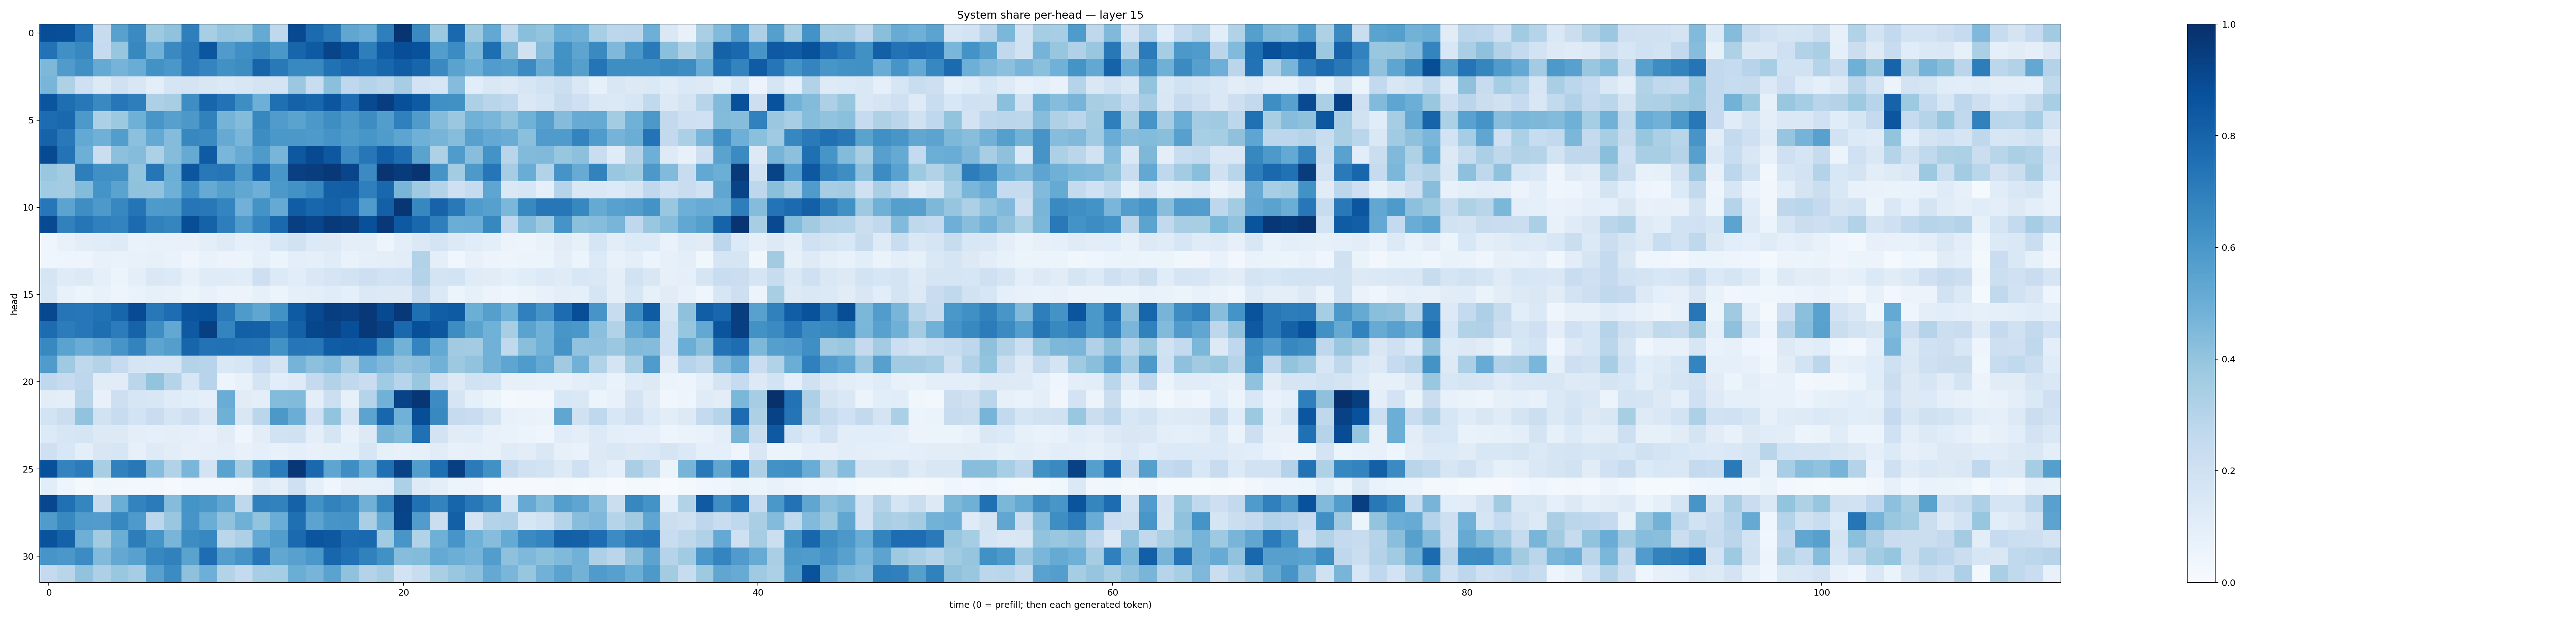

The table this chart was drawn from, first rows:
0.88460755, 0.88080245, 0.7401102, 0.23630318, 0.5572852, 0.6493889, 0.37292546, 0.40874273, 0.6930834, 0.34614584, 0.39671066, 0.38747033, 0.519397, 0.27095824, 0.9016597, 0.773106, 0.7118079, 0.5337951, 0.5067744, 0.69337684, 0.9818395, 0.6560155, 0.37611642, 0.78052014
0.7436, 0.6303, 0.6604, 0.2488, 0.3945, 0.6638, 0.4843, 0.6558, 0.7135, 0.8522, 0.5781, 0.6307, 0.6612, 0.5985, 0.7957, 0.8343, 0.9192, 0.8694, 0.6963, 0.8282, 0.8852, 0.8735, 0.5716, 0.6455
0.456, 0.5801, 0.6323, 0.5163, 0.4734, 0.5043, 0.6219, 0.5997, 0.7086, 0.6738, 0.6267, 0.6444, 0.7974, 0.7168, 0.6592, 0.6591, 0.7476, 0.7748, 0.7578, 0.7921, 0.826, 0.7962, 0.6542, 0.5488
0.4671, 0.3225, 0.204, 0.126, 0.1984, 0.1508, 0.09998, 0.1712, 0.1752, 0.1518, 0.1384, 0.1513, 0.1781, 0.1752, 0.382, 0.2311, 0.4196, 0.2675, 0.2971, 0.2789, 0.3484, 0.1831, 0.1618, 0.4373
0.8565, 0.758, 0.722, 0.6535, 0.7254, 0.6966, 0.3257, 0.3431, 0.638, 0.7935, 0.7443, 0.6395, 0.4938, 0.757, 0.8083, 0.7892, 0.8523, 0.7634, 0.8972, 0.9425, 0.8776, 0.8353, 0.6292, 0.6275
0.7677, 0.7787, 0.5922, 0.3291, 0.3774, 0.4898, 0.6018, 0.5603, 0.5953, 0.6839, 0.4758, 0.4412, 0.6628, 0.5804, 0.5487, 0.5976, 0.6395, 0.5955, 0.6419, 0.5742, 0.6889, 0.5785, 0.4371, 0.3822
0.8034, 0.7164, 0.5204, 0.4913, 0.5742, 0.4173, 0.523, 0.4368, 0.6609, 0.6512, 0.5137, 0.4634, 0.6444, 0.5995, 0.5957, 0.5893, 0.611, 0.587, 0.6043, 0.585, 0.5397, 0.4909, 0.471, 0.4301
0.8961, 0.7401, 0.4929, 0.2188, 0.4161, 0.4372, 0.3319, 0.4341, 0.5172, 0.8359, 0.4633, 0.5094, 0.5868, 0.4671, 0.8465, 0.8983, 0.8451, 0.6476, 0.723, 0.8184, 0.7646, 0.549, 0.3225, 0.5826
0.3868, 0.3564, 0.6983, 0.6301, 0.6287, 0.3985, 0.7322, 0.4986, 0.8518, 0.7197, 0.7324, 0.5968, 0.7961, 0.6052, 0.9346, 0.9481, 0.9675, 0.9158, 0.6502, 0.9815, 0.9555, 0.9767, 0.6124, 0.3587
0.3641, 0.3575, 0.4392, 0.6145, 0.5479, 0.4081, 0.4033, 0.4909, 0.6318, 0.5181, 0.5632, 0.5303, 0.4948, 0.5966, 0.6213, 0.6675, 0.816, 0.8185, 0.6934, 0.7858, 0.4677, 0.3707, 0.3066, 0.2044
0.723, 0.5451, 0.6393, 0.5913, 0.666, 0.7355, 0.5866, 0.5932, 0.7317, 0.7204, 0.6724, 0.483, 0.618, 0.5133, 0.8269, 0.7917, 0.8069, 0.777, 0.5844, 0.8126, 0.9728, 0.6618, 0.8026, 0.7185
0.9005, 0.6856, 0.7295, 0.6893, 0.6761, 0.7713, 0.6838, 0.6694, 0.8841, 0.8057, 0.6958, 0.5765, 0.6721, 0.7777, 0.9382, 0.9142, 0.9615, 0.9511, 0.8777, 0.9684, 0.8413, 0.789, 0.6922, 0.5024
0.04072, 0.07702, 0.1021, 0.114, 0.1212, 0.06705, 0.07115, 0.07046, 0.07354, 0.09929, 0.1243, 0.08957, 0.09903, 0.1556, 0.189, 0.1338, 0.1269, 0.09869, 0.0956, 0.04919, 0.09452, 0.1394, 0.1726, 0.1278
0.04456, 0.04796, 0.05034, 0.07785, 0.06689, 0.07245, 0.0851, 0.06669, 0.04457, 0.06905, 0.0571, 0.05287, 0.092, 0.06164, 0.09959, 0.09097, 0.1142, 0.06725, 0.09373, 0.09775, 0.105, 0.3124, 0.09671, 0.03516
0.1649, 0.1182, 0.1265, 0.09285, 0.06231, 0.0949, 0.1415, 0.1364, 0.08124, 0.1193, 0.119, 0.1146, 0.2116, 0.1342, 0.1079, 0.1472, 0.1687, 0.1847, 0.2139, 0.19, 0.1997, 0.3065, 0.1746, 0.1867
0.1596, 0.07039, 0.05371, 0.07409, 0.04888, 0.0698, 0.08204, 0.07547, 0.06021, 0.07131, 0.05662, 0.05643, 0.08301, 0.06183, 0.08701, 0.095, 0.1161, 0.08968, 0.1378, 0.128, 0.1313, 0.2429, 0.1395, 0.06172
0.9041, 0.729, 0.7245, 0.7469, 0.7967, 0.8922, 0.7216, 0.762, 0.8594, 0.8686, 0.7146, 0.5867, 0.5315, 0.6243, 0.8347, 0.9015, 0.9422, 0.9365, 0.9659, 0.8979, 0.968, 0.7565, 0.8237, 0.8346
0.7688, 0.7032, 0.7237, 0.7615, 0.704, 0.8025, 0.6382, 0.5237, 0.8401, 0.9406, 0.6728, 0.8135, 0.8124, 0.7234, 0.8087, 0.9134, 0.9233, 0.8805, 0.9681, 0.9372, 0.7807, 0.8815, 0.8506, 0.6424
0.6568, 0.5472, 0.5072, 0.543, 0.6088, 0.6785, 0.541, 0.5664, 0.7948, 0.7433, 0.7479, 0.7372, 0.7327, 0.6249, 0.7291, 0.7257, 0.8247, 0.8387, 0.8244, 0.6367, 0.4778, 0.6742, 0.5207, 0.3622
0.5794, 0.3679, 0.2706, 0.307, 0.2469, 0.166, 0.1611, 0.1579, 0.3069, 0.2966, 0.143, 0.1569, 0.2477, 0.1759, 0.4746, 0.417, 0.4486, 0.3478, 0.4927, 0.4504, 0.4088, 0.4295, 0.4832, 0.3757
0.2668, 0.2467, 0.2759, 0.1115, 0.1119, 0.2868, 0.3985, 0.3033, 0.1575, 0.2962, 0.04957, 0.07398, 0.1793, 0.1056, 0.1228, 0.2512, 0.3104, 0.2638, 0.2286, 0.3665, 0.2937, 0.3903, 0.2053, 0.1255
0.1038, 0.1006, 0.2919, 0.0767, 0.2114, 0.1575, 0.1523, 0.1202, 0.1087, 0.09223, 0.5071, 0.1097, 0.09683, 0.4377, 0.444, 0.09701, 0.2182, 0.08569, 0.3011, 0.4881, 0.9232, 0.9743, 0.6457, 0.1672
0.1865, 0.2223, 0.4049, 0.191, 0.2415, 0.1855, 0.2285, 0.1661, 0.2139, 0.1419, 0.4915, 0.1515, 0.2822, 0.596, 0.5002, 0.2009, 0.4006, 0.167, 0.5434, 0.7912, 0.4876, 0.8831, 0.6585, 0.2489
0.1366, 0.1593, 0.1674, 0.1317, 0.131, 0.09801, 0.0898, 0.09534, 0.08625, 0.07043, 0.1128, 0.04366, 0.105, 0.1951, 0.1955, 0.09437, 0.1675, 0.07447, 0.1255, 0.4707, 0.439, 0.7534, 0.1834, 0.1118
0.2051, 0.154, 0.09594, 0.1499, 0.163, 0.0798, 0.1221, 0.1054, 0.08183, 0.08632, 0.09727, 0.07587, 0.08718, 0.07765, 0.09054, 0.07179, 0.08482, 0.08653, 0.16, 0.08394, 0.07117, 0.08021, 0.1117, 0.07519
0.8779, 0.6767, 0.7057, 0.3399, 0.6842, 0.7191, 0.4332, 0.3143, 0.461, 0.1824, 0.5475, 0.3478, 0.5921, 0.7044, 0.9725, 0.7804, 0.5355, 0.6402, 0.4979, 0.7526, 0.9304, 0.5715, 0.7593, 0.9397
0.1088, 0.04999, 0.01784, 0.03852, 0.03423, 0.02808, 0.02445, 0.01055, 0.02722, 0.03006, 0.02857, 0.03256, 0.1248, 0.09837, 0.204, 0.08885, 0.04127, 0.07926, 0.08225, 0.09096, 0.3289, 0.1221, 0.09421, 0.05166
0.9099, 0.7514, 0.6699, 0.244, 0.5021, 0.6758, 0.7087, 0.4342, 0.616, 0.6002, 0.5327, 0.2733, 0.688, 0.6809, 0.8082, 0.6232, 0.6815, 0.656, 0.4807, 0.6707, 0.9244, 0.7511, 0.6782, 0.7934
0.5823, 0.6596, 0.5802, 0.5759, 0.6655, 0.5883, 0.2786, 0.3831, 0.6056, 0.5015, 0.4088, 0.4886, 0.3996, 0.5021, 0.7541, 0.5462, 0.6071, 0.6095, 0.3375, 0.5207, 0.9199, 0.5762, 0.2191, 0.8153
0.8634, 0.8058, 0.493, 0.3623, 0.5021, 0.7014, 0.6056, 0.4666, 0.6442, 0.6641, 0.2879, 0.3265, 0.5216, 0.5713, 0.7759, 0.8586, 0.8446, 0.7714, 0.7833, 0.3668, 0.6044, 0.3109, 0.49, 0.6079
0.6064, 0.6007, 0.6448, 0.4423, 0.5257, 0.5574, 0.6641, 0.6846, 0.5487, 0.763, 0.5701, 0.6121, 0.7282, 0.5308, 0.5584, 0.5999, 0.7906, 0.7473, 0.6843, 0.6267, 0.4329, 0.4377, 0.5219, 0.498
0.251, 0.2922, 0.4049, 0.3265, 0.3874, 0.3479, 0.5577, 0.6455, 0.4111, 0.4925, 0.3064, 0.2548, 0.3453, 0.3548, 0.5005, 0.4705, 0.5486, 0.4077, 0.3067, 0.3436, 0.1839, 0.2332, 0.3395, 0.3859
